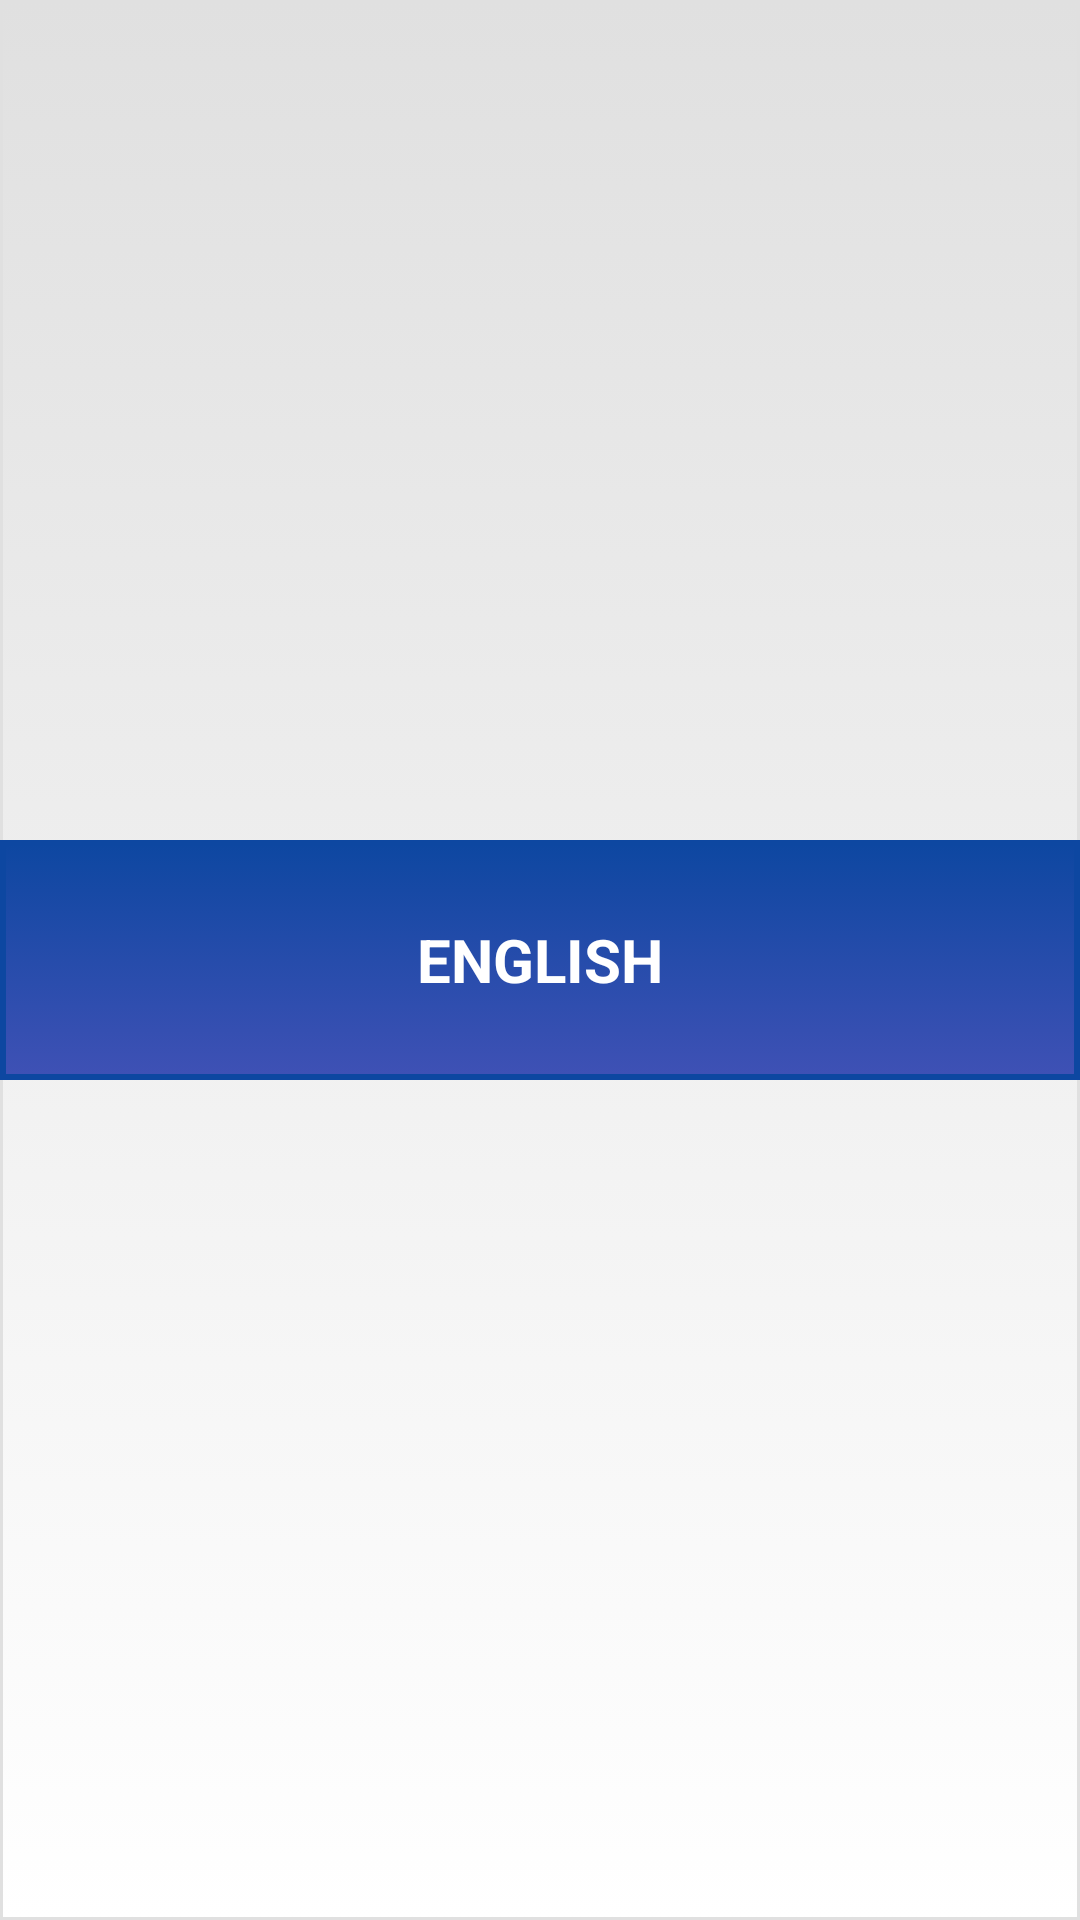

Reconstruct the res/layout file that produces this screen, plus the resources it refers to.
<!-- AndroidManifest.xml: application theme AppTheme -->
<!-- res/layout/spinner_list.xml -->
<?xml version="1.0" encoding="utf-8"?>

<LinearLayout xmlns:android="http://schemas.android.com/apk/res/android"
	android:layout_width="match_parent"
	android:layout_height="wrap_content"
	android:orientation="horizontal"
	android:background="@drawable/background_white">

	<ImageView
		android:id="@+id/imageView"
		android:layout_width="50dp"
		android:layout_height="50dp"
		android:padding="5dp"
		android:visibility="gone"
		android:src="@drawable/background_grey" />

	<TextView
		android:id="@+id/name"
		android:layout_width="fill_parent"
		android:layout_height="80dp"
		android:layout_gravity="center"
		android:padding="@dimen/activity_horizontal_margin"
		android:text="English"
		android:gravity="center"
		android:textSize="20sp"
		android:textStyle="bold"
		android:textAllCaps="true"
		android:background="@drawable/background_spinner"
		android:textColor="@color/white" />
	<TextView
		android:id="@+id/id"
		android:layout_width="wrap_content"
		android:layout_height="wrap_content"
		android:visibility="gone"/>

</LinearLayout>
<!-- resources referenced by this layout -->
<resources>
  <color name="white">#FFFFFF</color>
  <!-- drawable background_spinner (drawable) -->
  <?xml version="1.0" encoding="utf-8"?>
  
  <selector xmlns:android="http://schemas.android.com/apk/res/android" >
      <item android:state_pressed="true" >
          <shape android:shape="rectangle"  >
              <corners android:radius="0dp" />
              <stroke android:width="2dp" android:color="@color/border_blue" />
              <gradient android:angle="90" android:startColor="@color/light_blue" android:endColor="@color/colorPrimary"  />
          </shape>
      </item>
  
      <item >
          <shape android:shape="rectangle"  >
              <corners android:radius="0dp" />
              <solid android:color="@color/border_blue" />
              <stroke android:width="2dip" android:color="@color/colorPrimary" />
              <gradient android:angle="90" android:startColor="@color/light_blue" android:endColor="@color/colorPrimary" />
          </shape>
      </item>
  </selector>
  <!-- drawable background_white (drawable) -->
  <?xml version="1.0" encoding="utf-8"?>
  
  <selector xmlns:android="http://schemas.android.com/apk/res/android" >
      <item android:state_pressed="true" >
          <shape android:shape="rectangle"  >
              <corners android:radius="0dp" />
              <stroke android:width="1dp" android:color="@color/grey" />
              <gradient android:angle="90" android:startColor="@color/white" android:endColor="@color/white"  />
          </shape>
      </item>
  
      <item >
          <shape android:shape="rectangle"  >
              <corners android:radius="0dp" />
              <solid android:color="@color/grey"/>
              <stroke android:width="1dip" android:color="@color/grey" />
              <gradient android:angle="90" android:startColor="@color/white" android:endColor="@color/grey" />
          </shape>
      </item>
  </selector>
  <style name="AppTheme" parent="Theme.AppCompat.Light.DarkActionBar">
          
          <item name="colorPrimary">@color/colorPrimary</item>
          <item name="colorPrimaryDark">@color/colorPrimaryDark</item>
          <item name="colorAccent">@color/gray</item>
      </style>
  <color name="border_blue">#1A237E</color>
  <color name="light_blue">#3F51B5</color>
  <color name="colorPrimary">#0D47A1</color>
  <color name="grey">#E0E0E0</color>
  <color name="colorPrimaryDark">#0D47A1</color>
  <color name="gray">#E0E0E0</color>
</resources>
